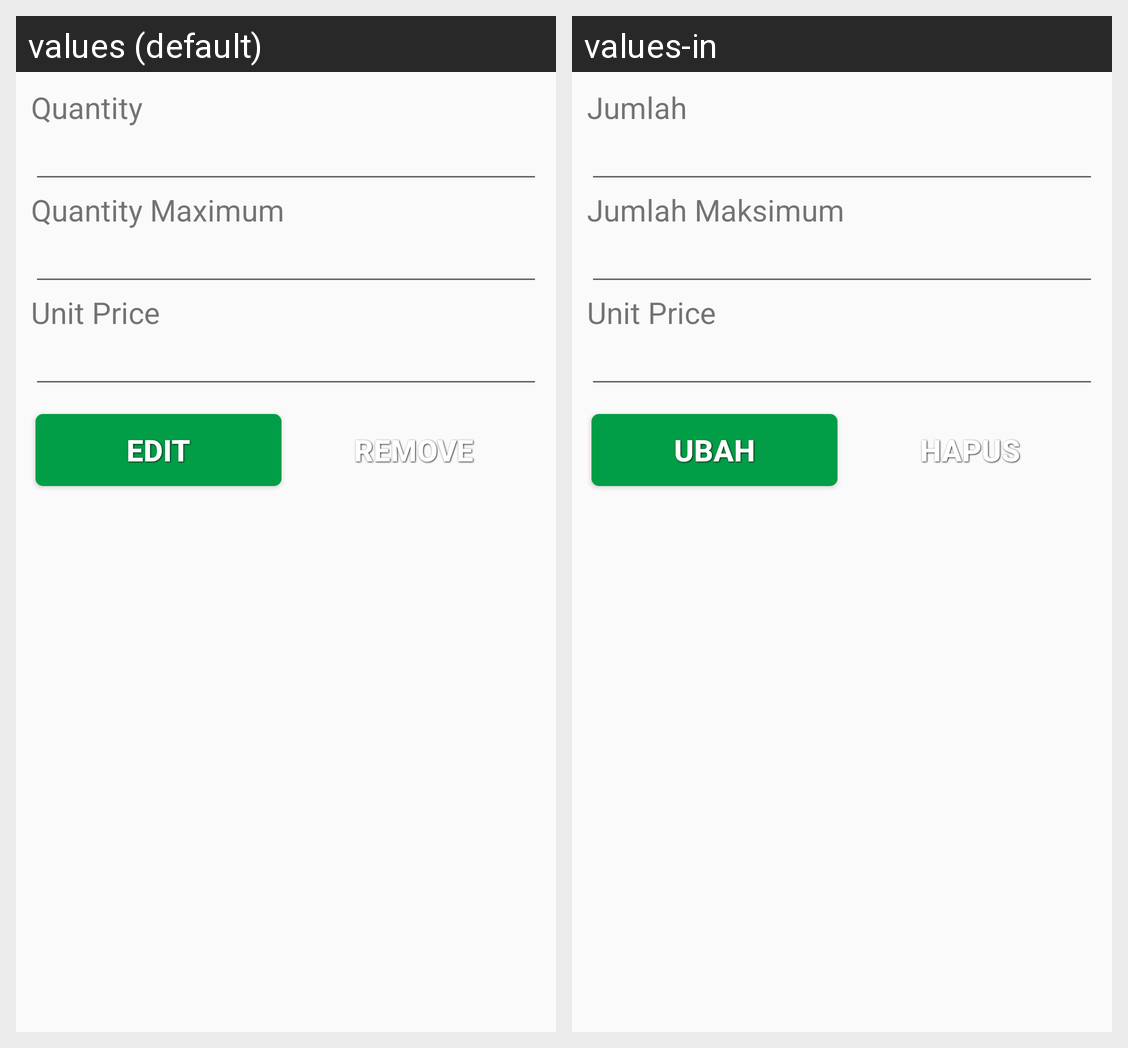

Translations of the strings shown on this Android screen, per locale in the grid:
Android screen res/layout/dialog_discountedit.xml rendered under 2 locales, left to right: values (default), values-in. Device: Nexus 5 (rendered at 1080×1920; each locale shown at half size, 540×960, under a caption strip naming it); theme AppTheme.
Strings drawn on this screen, with the default value and each locale's value (text and hints the layout hard-codes, and strings that could not be matched under every locale, appear in the picture but are not listed):

quantity
  values: Quantity
  values-in: Jumlah

quantity_max
  values: Quantity Maximum
  values-in: Jumlah Maksimum

unit_price
  values: Unit Price
  values-in: Unit Price

edit
  values: Edit
  values-in: Ubah

remove
  values: Remove
  values-in: Hapus
